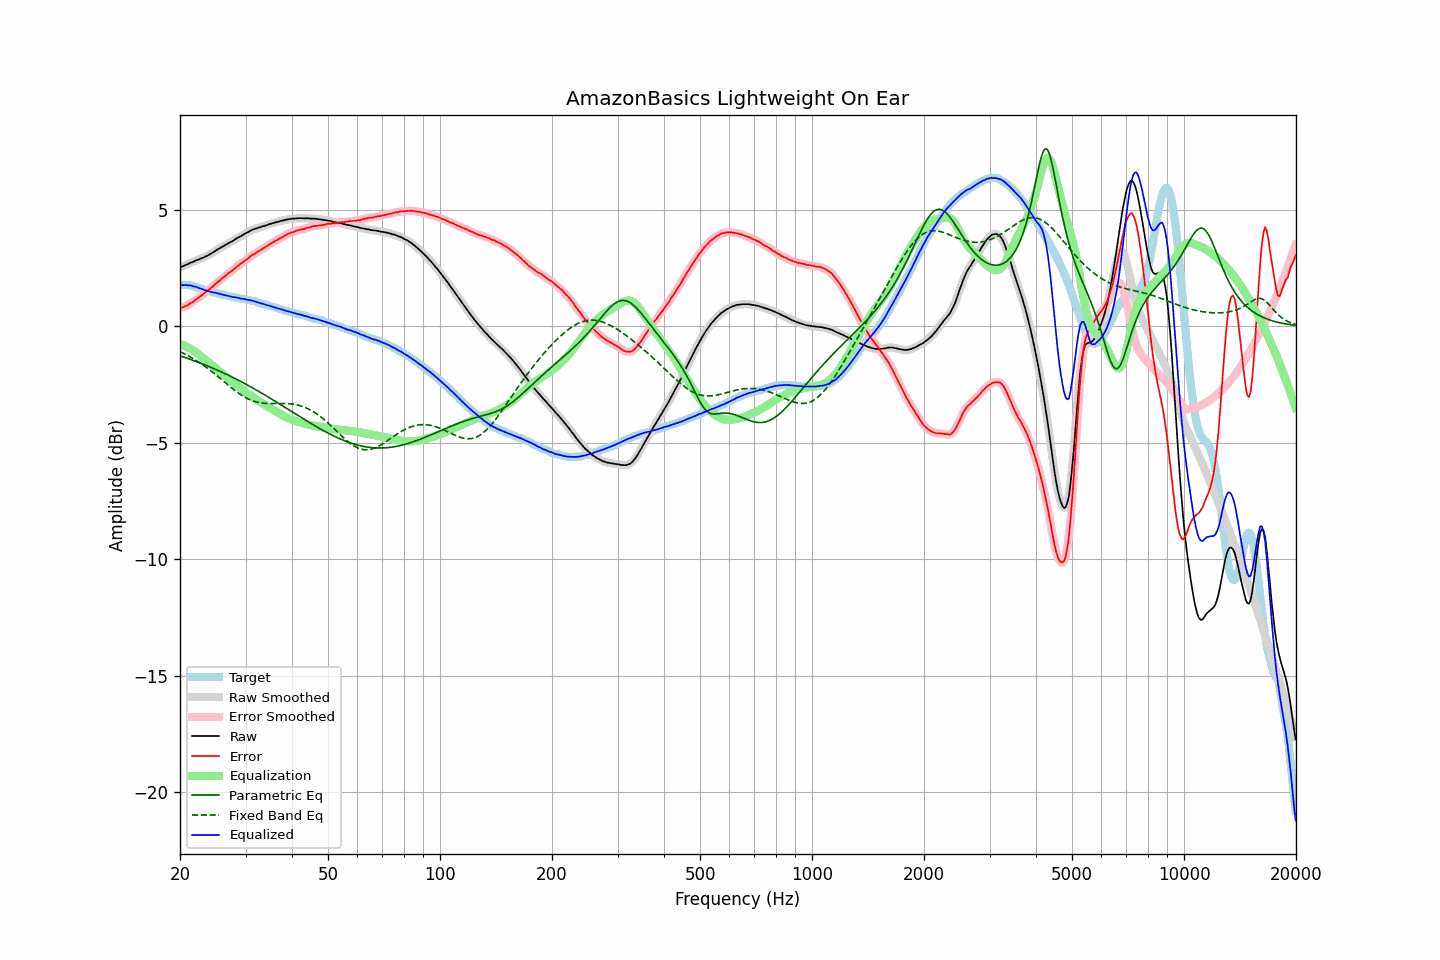

The file beside this chart, header and first rows:
frequency, raw, error, smoothed, error_smoothed, equalization, parametric_eq, fixed_band_eq, equalized_raw, equalized_smoothed, target
20.00, 2.53, 0.77, 2.53, 0.77, -0.76, -1.28, -1.10, 1.77, 1.77, 1.76
20.20, 2.55, 0.79, 2.55, 0.79, -0.79, -1.30, -1.13, 1.76, 1.76, 1.76
20.40, 2.57, 0.81, 2.58, 0.81, -0.82, -1.32, -1.16, 1.76, 1.76, 1.76
20.61, 2.61, 0.85, 2.61, 0.84, -0.85, -1.35, -1.20, 1.76, 1.76, 1.76
20.81, 2.64, 0.88, 2.64, 0.87, -0.88, -1.37, -1.23, 1.76, 1.76, 1.76
21.02, 2.66, 0.90, 2.67, 0.91, -0.92, -1.39, -1.27, 1.74, 1.75, 1.76
21.23, 2.70, 0.96, 2.70, 0.95, -0.96, -1.42, -1.31, 1.75, 1.74, 1.74
21.44, 2.73, 1.00, 2.73, 1.00, -1.00, -1.44, -1.35, 1.74, 1.73, 1.73
21.66, 2.75, 1.04, 2.76, 1.04, -1.04, -1.47, -1.39, 1.71, 1.72, 1.71
21.87, 2.78, 1.09, 2.79, 1.09, -1.09, -1.49, -1.43, 1.69, 1.70, 1.69
22.09, 2.82, 1.14, 2.81, 1.14, -1.14, -1.52, -1.47, 1.68, 1.68, 1.68
22.31, 2.84, 1.19, 2.84, 1.19, -1.19, -1.54, -1.52, 1.65, 1.66, 1.65
22.54, 2.87, 1.24, 2.87, 1.24, -1.24, -1.57, -1.56, 1.63, 1.63, 1.63
22.76, 2.90, 1.29, 2.90, 1.29, -1.29, -1.60, -1.61, 1.61, 1.61, 1.61
22.99, 2.93, 1.35, 2.93, 1.35, -1.35, -1.62, -1.66, 1.58, 1.58, 1.58
23.22, 2.95, 1.40, 2.96, 1.40, -1.40, -1.65, -1.70, 1.55, 1.56, 1.55
23.45, 2.99, 1.47, 2.99, 1.46, -1.46, -1.68, -1.75, 1.54, 1.53, 1.52
23.69, 3.02, 1.51, 3.02, 1.51, -1.51, -1.71, -1.80, 1.51, 1.51, 1.51
23.92, 3.06, 1.57, 3.06, 1.57, -1.57, -1.74, -1.86, 1.49, 1.49, 1.49
24.16, 3.10, 1.62, 3.10, 1.62, -1.63, -1.76, -1.91, 1.48, 1.47, 1.48
24.40, 3.14, 1.68, 3.14, 1.68, -1.68, -1.79, -1.96, 1.46, 1.46, 1.46
24.65, 3.18, 1.74, 3.19, 1.74, -1.74, -1.82, -2.02, 1.44, 1.44, 1.44
24.89, 3.23, 1.81, 3.23, 1.80, -1.80, -1.85, -2.07, 1.43, 1.43, 1.42
25.14, 3.27, 1.86, 3.27, 1.86, -1.86, -1.88, -2.13, 1.41, 1.41, 1.41
25.39, 3.31, 1.92, 3.31, 1.92, -1.92, -1.91, -2.19, 1.39, 1.39, 1.39
25.65, 3.35, 1.97, 3.35, 1.98, -1.98, -1.95, -2.24, 1.37, 1.37, 1.38
25.91, 3.39, 2.04, 3.39, 2.03, -2.03, -1.98, -2.30, 1.36, 1.36, 1.35
26.16, 3.43, 2.09, 3.43, 2.09, -2.09, -2.01, -2.36, 1.34, 1.34, 1.34
26.43, 3.47, 2.14, 3.47, 2.15, -2.14, -2.04, -2.42, 1.33, 1.33, 1.33
26.69, 3.51, 2.21, 3.51, 2.20, -2.20, -2.07, -2.47, 1.31, 1.31, 1.30
26.96, 3.55, 2.26, 3.55, 2.26, -2.25, -2.11, -2.53, 1.30, 1.30, 1.29
27.23, 3.59, 2.31, 3.59, 2.31, -2.31, -2.14, -2.59, 1.28, 1.28, 1.28
27.50, 3.62, 2.35, 3.63, 2.36, -2.36, -2.17, -2.64, 1.26, 1.26, 1.27
27.77, 3.66, 2.41, 3.67, 2.41, -2.42, -2.21, -2.70, 1.25, 1.25, 1.25
28.05, 3.71, 2.47, 3.71, 2.47, -2.47, -2.24, -2.75, 1.24, 1.24, 1.24
28.33, 3.75, 2.53, 3.75, 2.53, -2.53, -2.28, -2.80, 1.23, 1.23, 1.22
28.62, 3.79, 2.58, 3.79, 2.58, -2.58, -2.31, -2.85, 1.21, 1.21, 1.21
28.90, 3.83, 2.64, 3.83, 2.64, -2.63, -2.35, -2.90, 1.20, 1.20, 1.19
29.19, 3.86, 2.69, 3.87, 2.69, -2.69, -2.39, -2.95, 1.18, 1.18, 1.17
29.48, 3.91, 2.74, 3.91, 2.74, -2.74, -2.42, -2.99, 1.17, 1.17, 1.17
29.78, 3.95, 2.79, 3.95, 2.79, -2.79, -2.46, -3.04, 1.16, 1.16, 1.16
30.08, 3.99, 2.84, 3.99, 2.84, -2.84, -2.50, -3.07, 1.15, 1.14, 1.15
30.38, 4.02, 2.89, 4.03, 2.89, -2.89, -2.53, -3.11, 1.13, 1.13, 1.13
30.68, 4.06, 2.94, 4.06, 2.95, -2.94, -2.57, -3.14, 1.12, 1.12, 1.12
30.99, 4.10, 3.01, 4.10, 3.00, -2.99, -2.61, -3.17, 1.11, 1.10, 1.09
31.30, 4.13, 3.05, 4.13, 3.05, -3.04, -2.65, -3.20, 1.09, 1.09, 1.08
31.61, 4.16, 3.09, 4.16, 3.09, -3.09, -2.69, -3.23, 1.07, 1.07, 1.07
31.93, 4.18, 3.13, 4.18, 3.13, -3.13, -2.73, -3.25, 1.05, 1.05, 1.05
32.24, 4.20, 3.18, 4.20, 3.18, -3.18, -2.77, -3.27, 1.02, 1.03, 1.02
32.57, 4.23, 3.23, 4.23, 3.22, -3.22, -2.81, -3.28, 1.01, 1.00, 1.00
32.89, 4.24, 3.25, 4.25, 3.26, -3.26, -2.85, -3.29, 0.98, 0.99, 0.99
33.22, 4.27, 3.31, 4.27, 3.30, -3.30, -2.89, -3.31, 0.97, 0.97, 0.96
33.55, 4.29, 3.34, 4.29, 3.34, -3.35, -2.93, -3.31, 0.94, 0.94, 0.95
33.89, 4.31, 3.39, 4.31, 3.39, -3.39, -2.97, -3.32, 0.92, 0.92, 0.92
34.23, 4.33, 3.43, 4.33, 3.43, -3.43, -3.01, -3.32, 0.90, 0.90, 0.90
34.57, 4.36, 3.48, 4.36, 3.48, -3.47, -3.05, -3.33, 0.89, 0.88, 0.88
34.92, 4.38, 3.52, 4.38, 3.52, -3.52, -3.09, -3.33, 0.87, 0.86, 0.86
35.27, 4.40, 3.56, 4.40, 3.56, -3.56, -3.13, -3.33, 0.84, 0.84, 0.84
35.62, 4.42, 3.60, 4.42, 3.60, -3.60, -3.17, -3.33, 0.82, 0.82, 0.82
35.97, 4.44, 3.64, 4.44, 3.64, -3.64, -3.22, -3.32, 0.80, 0.80, 0.80
... 635 more rows
